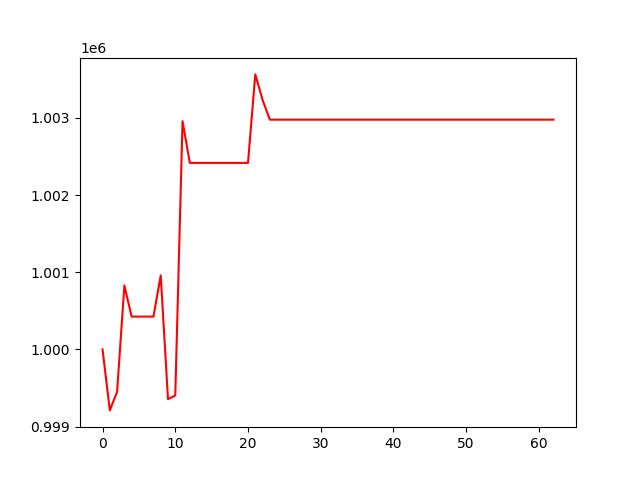

The data file committed next to this chart (first rows):
, 0
0, 1000000
1, 999209
2, 999451
3, 1000828
4, 1000425
5, 1000425
6, 1000425
7, 1000425
8, 1000959
9, 999355
10, 999403
11, 1002958
12, 1002417
13, 1002417
14, 1002417
15, 1002417
16, 1002417
17, 1002417
18, 1002417
19, 1002417
20, 1002417
21, 1003564
22, 1003235
23, 1002978
24, 1002978
25, 1002978
26, 1002978
27, 1002978
28, 1002978
29, 1002978
30, 1002978
31, 1002978
32, 1002978
33, 1002978
34, 1002978
35, 1002978
36, 1002978
37, 1002978
38, 1002978
39, 1002978
40, 1002978
41, 1002978
42, 1002978
43, 1002978
44, 1002978
45, 1002978
46, 1002978
47, 1002978
48, 1002978
49, 1002978
50, 1002978
51, 1002978
52, 1002978
53, 1002978
54, 1002978
55, 1002978
56, 1002978
57, 1002978
58, 1002978
59, 1002978
... 3 more rows
